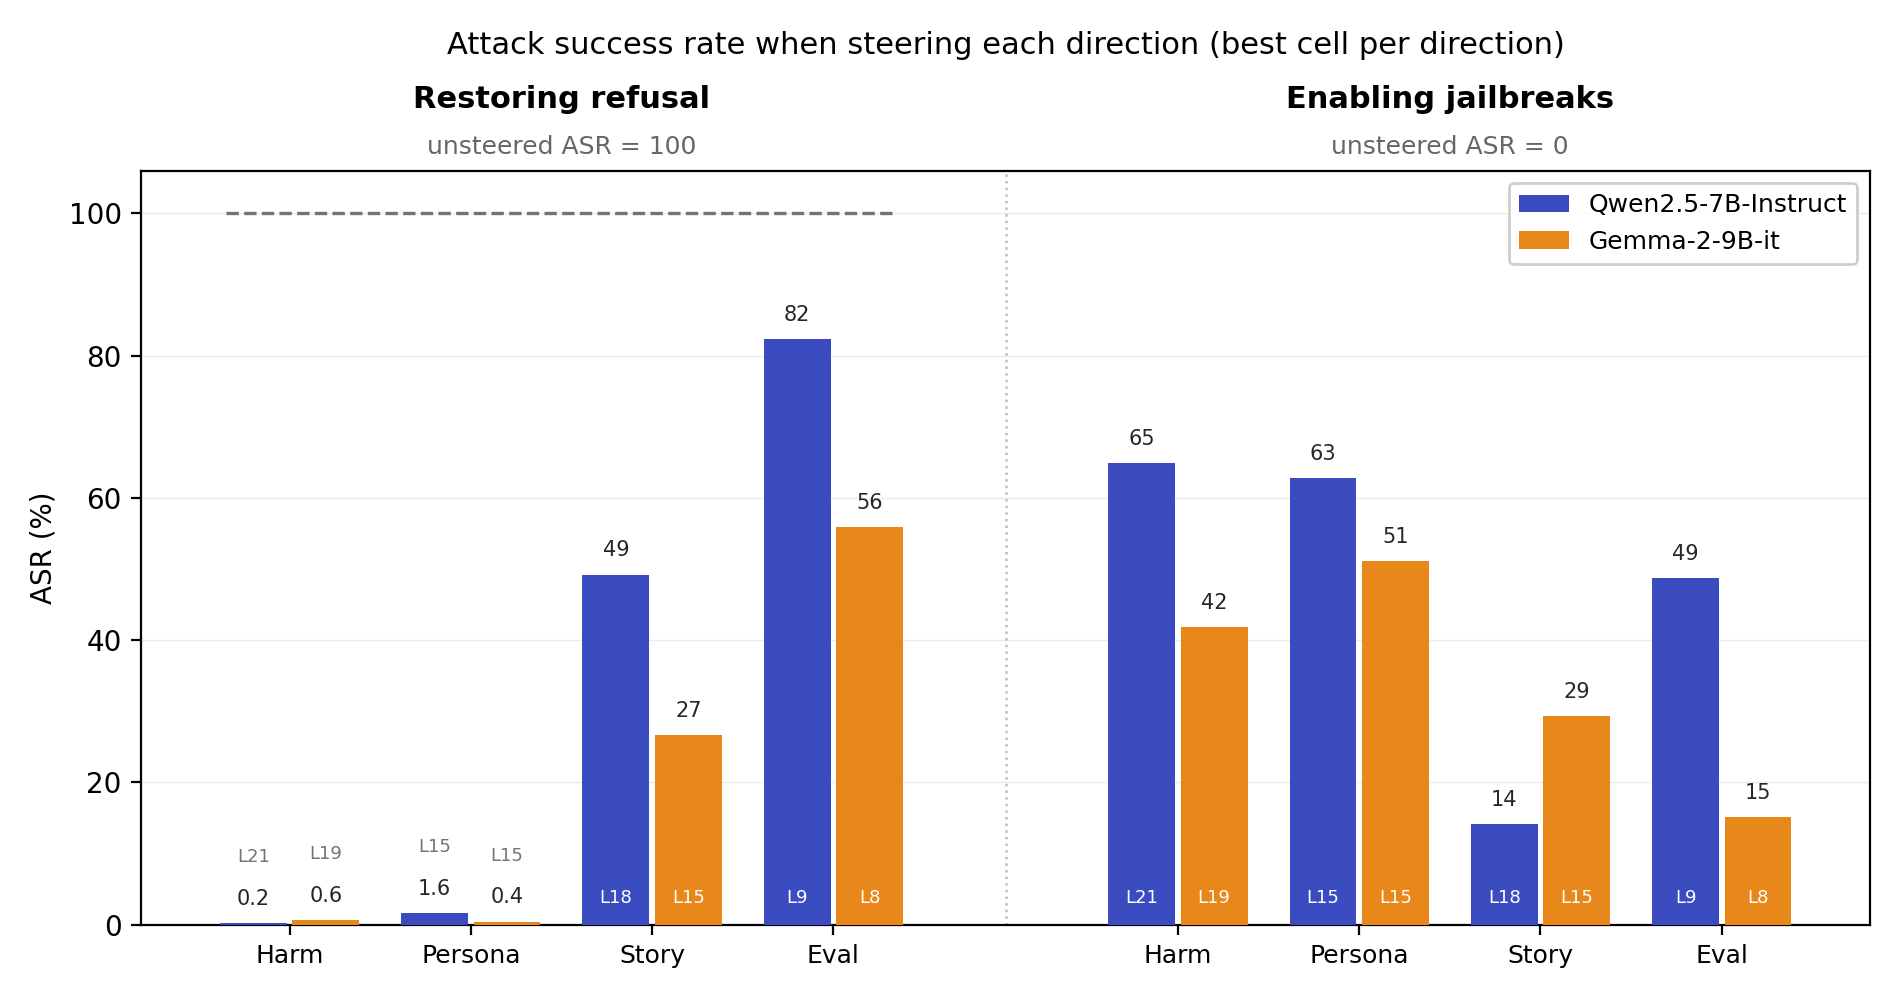

The file beside this chart, header and first rows:
arm, direction, label, model, layer, mode, alpha, asr, delta_asr, pct_degenerate, n
success, harm_v2, Harm, Qwen2.5-7B-Instruct, 21, add, 0.75, 0.2, -99.8, 14.4, 508
success, harm_v2, Harm, Gemma-2-9B-it, 19, add, 0.5, 0.6, -99.4, 0.0, 542
success, persona_v2, Persona, Qwen2.5-7B-Instruct, 15, add, -0.5, 1.6, -98.4, 0.4, 508
success, persona_v2, Persona, Gemma-2-9B-it, 15, add, -1.0, 0.4, -99.6, 0.2, 542
success, story_v2_1k, Story, Qwen2.5-7B-Instruct, 18, add, -0.75, 49.2, -50.8, 2.4, 508
success, story_v2_1k, Story, Gemma-2-9B-it, 15, add, -1.5, 26.6, -73.4, 6.5, 542
success, eval_v2, Eval, Qwen2.5-7B-Instruct, 9, add, 0.5, 82.3, -17.7, 1.2, 508
success, eval_v2, Eval, Gemma-2-9B-it, 8, add, 2.0, 55.9, -44.1, 4.1, 542
refusal, harm_v2, Harm, Qwen2.5-7B-Instruct, 21, add, -0.5, 64.9, 64.9, 8.3, 433
refusal, harm_v2, Harm, Gemma-2-9B-it, 19, add, -0.5, 41.8, 41.8, 2.6, 423
refusal, persona_v2, Persona, Qwen2.5-7B-Instruct, 15, add, 0.25, 62.8, 62.8, 12.5, 433
refusal, persona_v2, Persona, Gemma-2-9B-it, 15, add, 0.75, 51.1, 51.1, 5.0, 423
refusal, story_v2_1k, Story, Qwen2.5-7B-Instruct, 18, add, 0.25, 14.1, 14.1, 5.1, 433
refusal, story_v2_1k, Story, Gemma-2-9B-it, 15, add, 0.5, 29.3, 29.3, 3.8, 423
refusal, eval_v2, Eval, Qwen2.5-7B-Instruct, 9, add, -1.25, 48.7, 48.7, 9.9, 433
refusal, eval_v2, Eval, Gemma-2-9B-it, 8, add, -1.0, 15.1, 15.1, 2.6, 423
